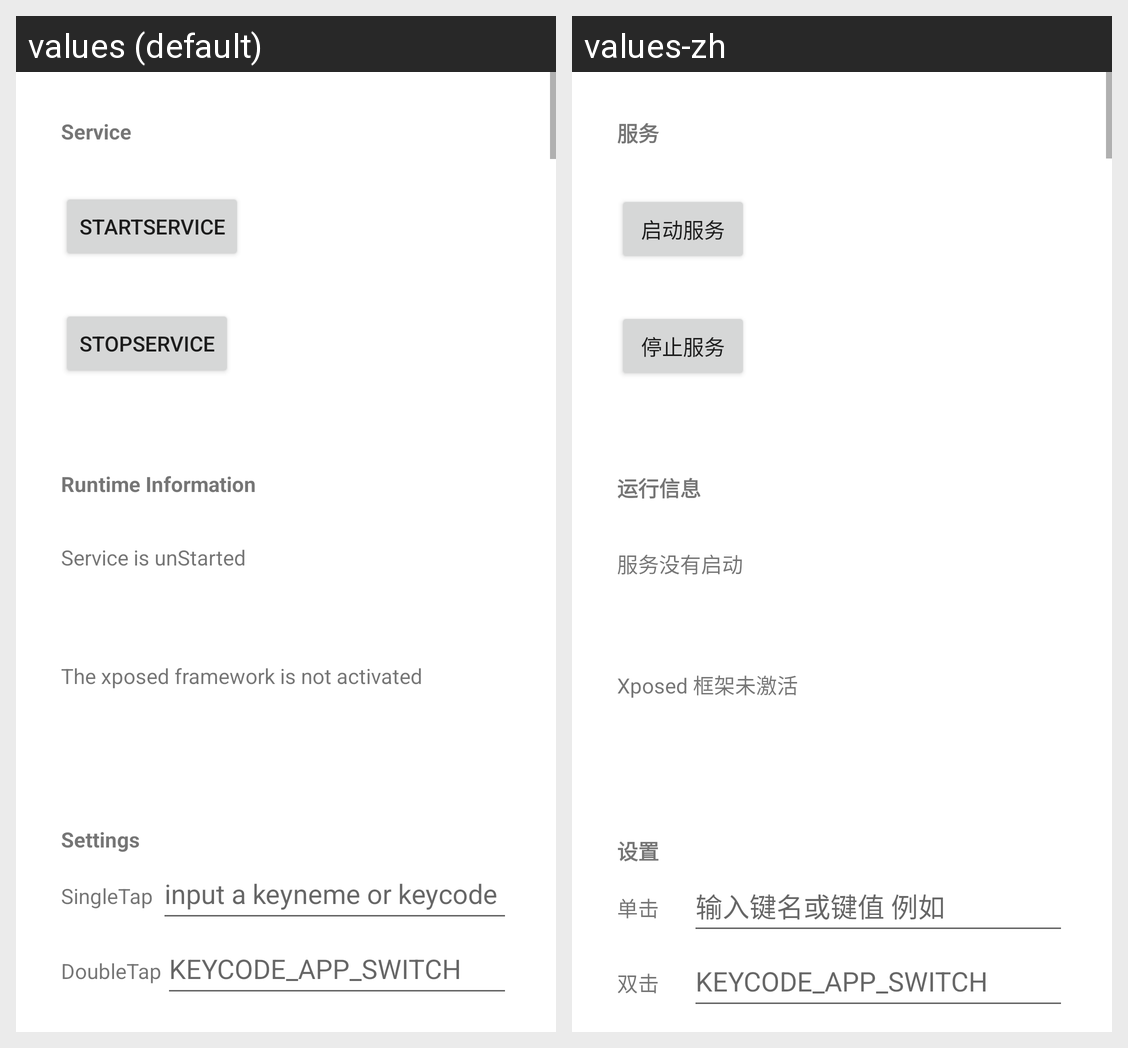

This grid shows one Android layout under two languages. Give, for every string resource on the screen, its name, the default text and each shown locale's text.
Android screen res/layout/activity_main.xml rendered under 2 locales, left to right: values (default), values-zh. Device: Nexus 5 (rendered at 1080×1920; each locale shown at half size, 540×960, under a caption strip naming it); theme Theme.Accessible.
Strings drawn on this screen, with the default value and each locale's value (text and hints the layout hard-codes, and strings that could not be matched under every locale, appear in the picture but are not listed):

lay_text_service
  values: Service
  values-zh: 服务

lay_button_start
  values: StartService
  values-zh: 启动服务

lay_button_stop
  values: StopService
  values-zh: 停止服务

lay_text_runtime
  values: Runtime Information
  values-zh: 运行信息

lay_text_unrun
  values: Service is unStarted
  values-zh: 服务没有启动

lay_text_xp
  values: The xposed framework is not activated
  values-zh: Xposed 框架未激活

lay_text_settings
  values: Settings
  values-zh: 设置

lay_text_single
  values: SingleTap
  values-zh: 单击

lay_edit_single
  values: input a keyneme or keycode i.e.
  values-zh: 输入键名或键值 例如

lay_text_double
  values: DoubleTap
  values-zh: 双击

lay_edit_double
  values: KEYCODE_APP_SWITCH
  values-zh: KEYCODE_APP_SWITCH
